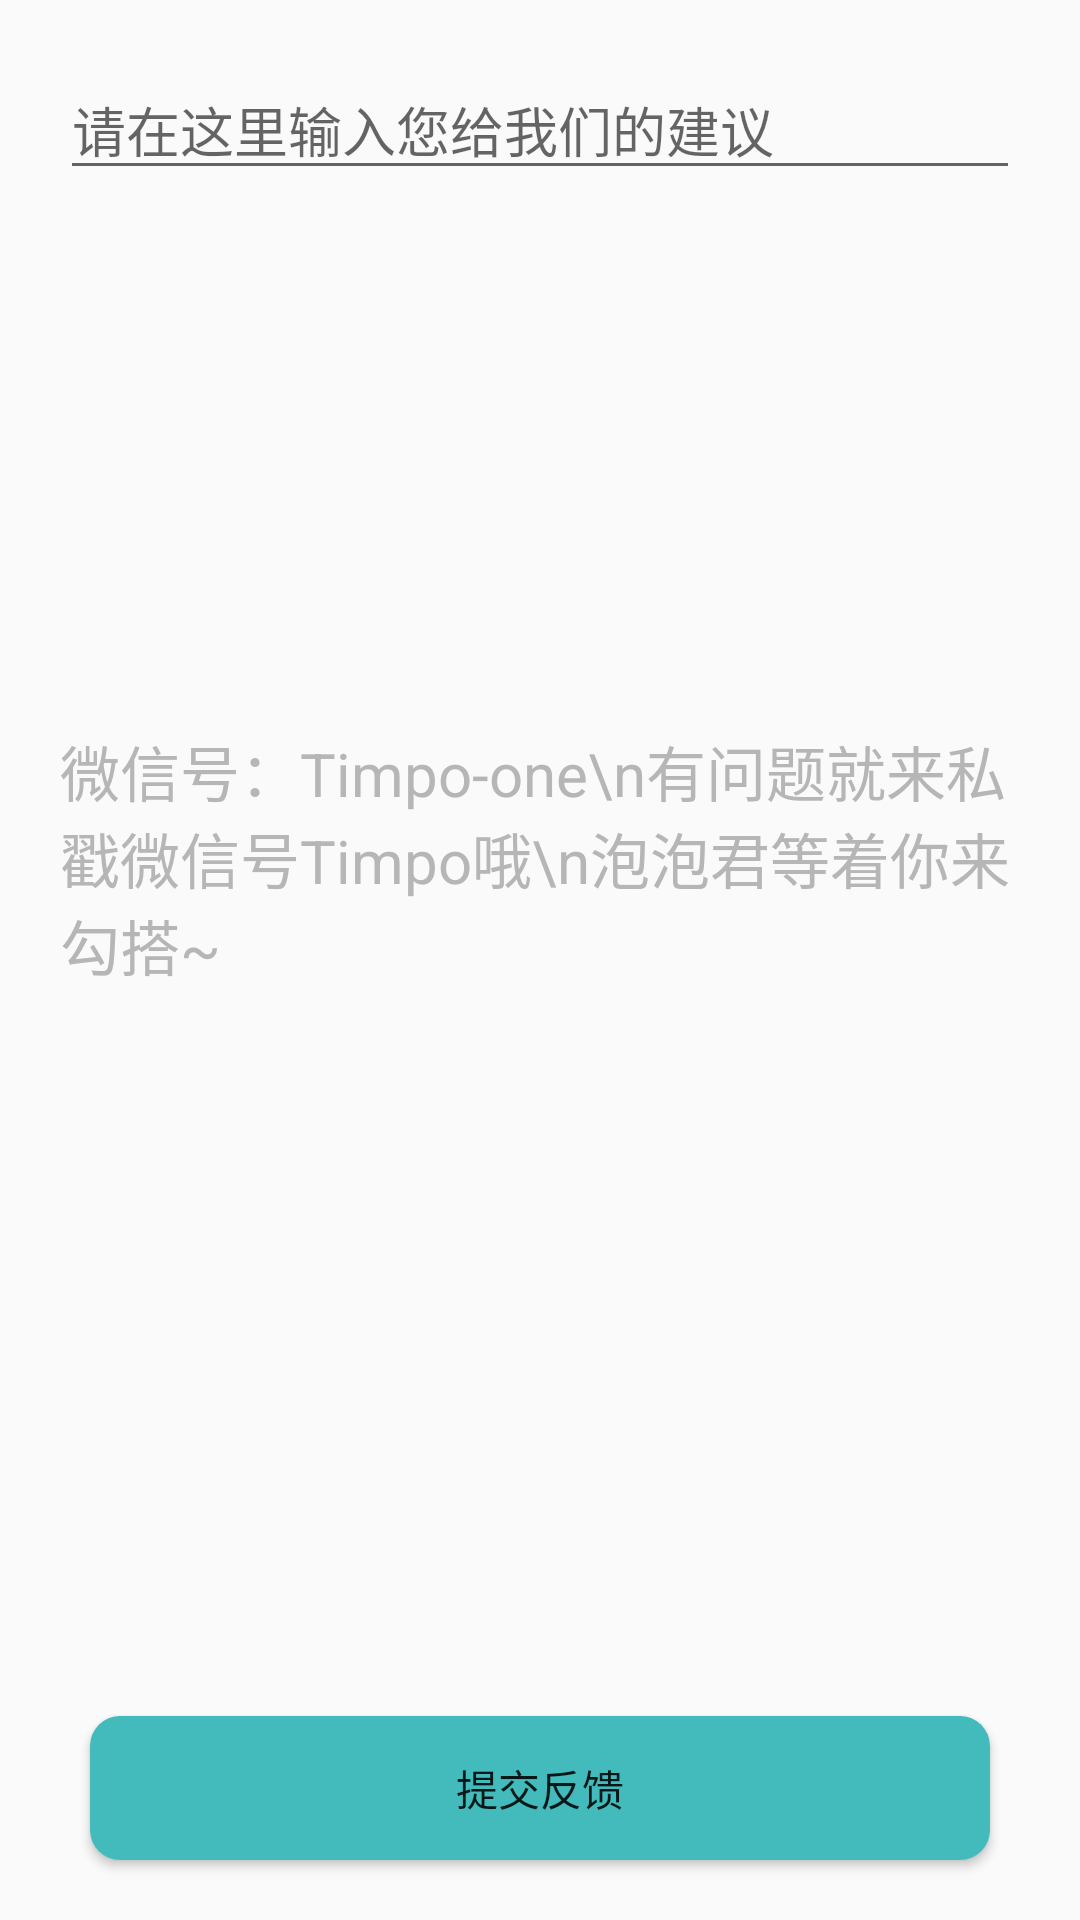

Write the Android layout XML for this screen, with the resource values it uses.
<!-- AndroidManifest.xml: application theme AppTheme -->
<!-- res/layout/feedback.xml -->
<?xml version="1.0" encoding="utf-8"?>
<RelativeLayout xmlns:android="http://schemas.android.com/apk/res/android"
    android:layout_width="match_parent" android:layout_height="match_parent">
    <EditText
        android:id="@+id/txtfeedback"
        android:layout_width="match_parent"
        android:layout_height="wrap_content"
        android:hint="请在这里输入您给我们的建议"
        android:layout_marginLeft="20dp"
        android:layout_marginTop="20dp"
        android:layout_marginRight="20dp"
        android:layout_marginBottom="20dp"
        android:singleLine="false"
        />

    <Button
        android:layout_width="300dp"
        android:layout_height="wrap_content"
        android:text="提交反馈"
        android:id="@+id/button4"
        android:layout_alignParentBottom="true"
        android:layout_marginBottom="20dp"
        android:layout_centerHorizontal="true"
        android:background="@drawable/shape_green"/>

    <RelativeLayout
        android:layout_width="match_parent"
        android:layout_height="match_parent"
        android:layout_alignStart="@+id/txtfeedback"
        android:layout_marginRight="20dp"
        android:layout_above="@+id/button4"
        >
        <TextView
            android:layout_width="wrap_content"
            android:layout_height="wrap_content"
            android:text="微信号：Timpo-one\n有问题就来私戳微信号Timpo哦\n泡泡君等着你来勾搭~"
            android:layout_centerInParent="true"
            android:textColor="#B6B6B6"
            android:textSize="20dp"/>
    </RelativeLayout>

</RelativeLayout>
<!-- resources referenced by this layout -->
<resources>
  <!-- drawable shape_green (drawable) -->
  <?xml version="1.0" encoding="utf-8"?>
      <shape xmlns:android="http://schemas.android.com/apk/res/android"
          android:shape="rectangle" >
  
          
          <solid android:color="#43bbbc" />
  
          
  
       
          
          
          <corners
              android:radius="10dp"/>
  
          
      </shape>
  <style name="AppTheme" parent="Theme.AppCompat.Light.DarkActionBar">
          
      </style>
</resources>
